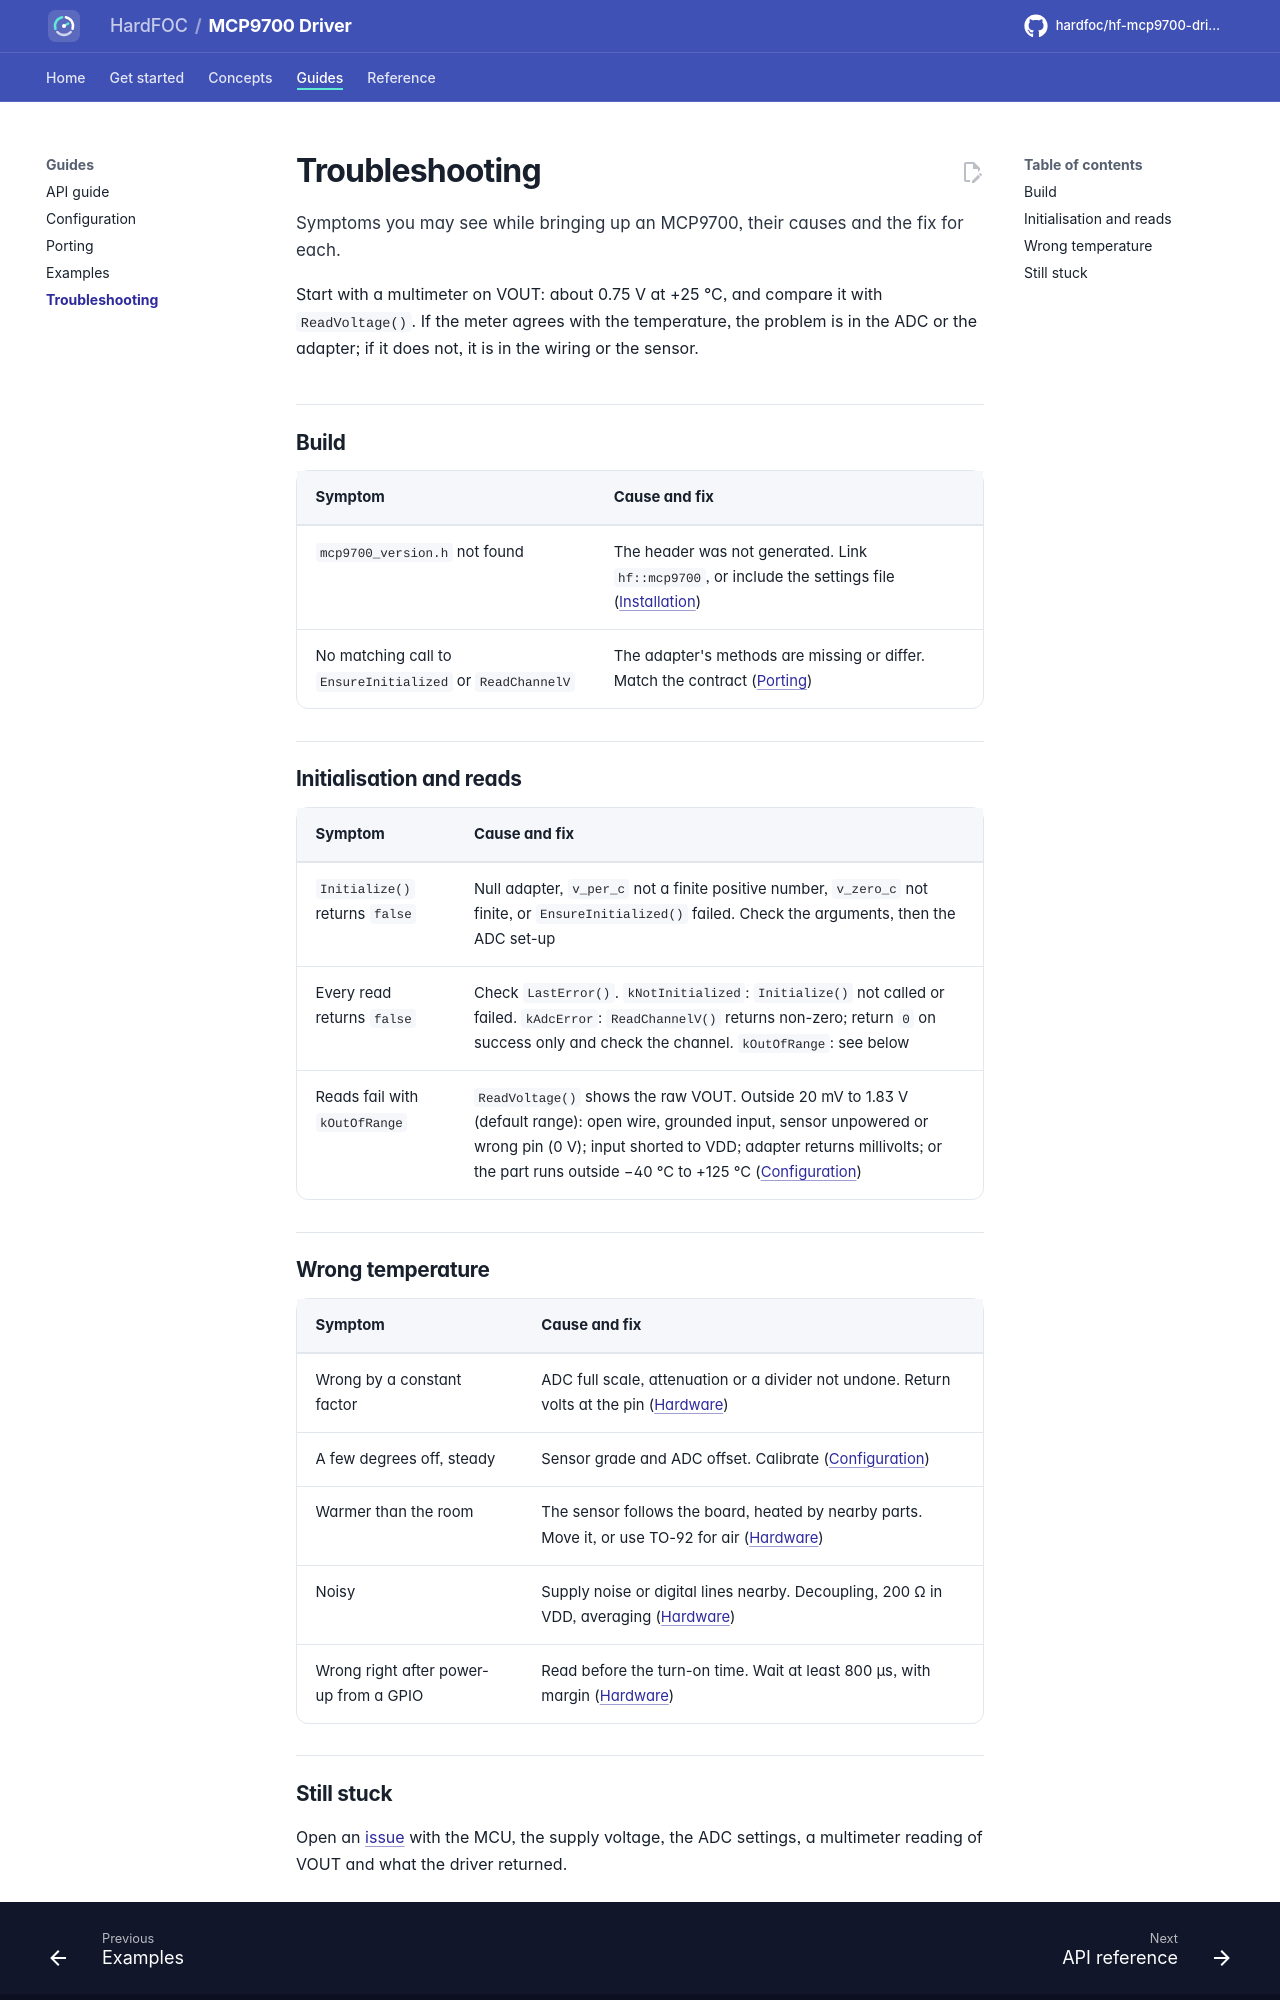

repository: hardfoc/hf-mcp9700-driver · page: dev/troubleshooting/index.html · generator: mkdocs

# Troubleshooting

Symptoms you may see while bringing up an MCP9700, their causes and the fix for each.

Start with a multimeter on VOUT: about 0.75 V at +25 °C, and compare it with `ReadVoltage()`. If the meter agrees
with the temperature, the problem is in the ADC or the adapter; if it does not, it is in the wiring or the sensor.

## Build

| Symptom | Cause and fix |
| --- | --- |
| `mcp9700_version.h` not found | The header was not generated. Link `hf::mcp9700`, or include the settings file ([Installation](installation.md#without-the-root-cmakelists)) |
| No matching call to `EnsureInitialized` or `ReadChannelV` | The adapter's methods are missing or differ. Match the contract ([Porting](porting.md#what-you-implement)) |

## Initialisation and reads

| Symptom | Cause and fix |
| --- | --- |
| `Initialize()` returns `false` | Null adapter, `v_per_c` not a finite positive number, `v_zero_c` not finite, or `EnsureInitialized()` failed. Check the arguments, then the ADC set-up |
| Every read returns `false` | Check `LastError()`. `kNotInitialized`: `Initialize()` not called or failed. `kAdcError`: `ReadChannelV()` returns non-zero; return `0` on success only and check the channel. `kOutOfRange`: see below |
| Reads fail with `kOutOfRange` | `ReadVoltage()` shows the raw VOUT. Outside 20 mV to 1.83 V (default range): open wire, grounded input, sensor unpowered or wrong pin (0 V); input shorted to VDD; adapter returns millivolts; or the part runs outside −40 °C to +125 °C ([Configuration](configuration.md#plausibility-range)) |

## Wrong temperature

| Symptom | Cause and fix |
| --- | --- |
| Wrong by a constant factor | ADC full scale, attenuation or a divider not undone. Return volts at the pin ([Hardware](hardware.md#adc-settings)) |
| A few degrees off, steady | Sensor grade and ADC offset. Calibrate ([Configuration](configuration.md#one-point-calibration)) |
| Warmer than the room | The sensor follows the board, heated by nearby parts. Move it, or use TO-92 for air ([Hardware](hardware.md#accuracy)) |
| Noisy | Supply noise or digital lines nearby. Decoupling, 200 Ω in VDD, averaging ([Hardware](hardware.md#wiring)) |
| Wrong right after power-up from a GPIO | Read before the turn-on time. Wait at least 800 µs, with margin ([Hardware](hardware.md#timing)) |
